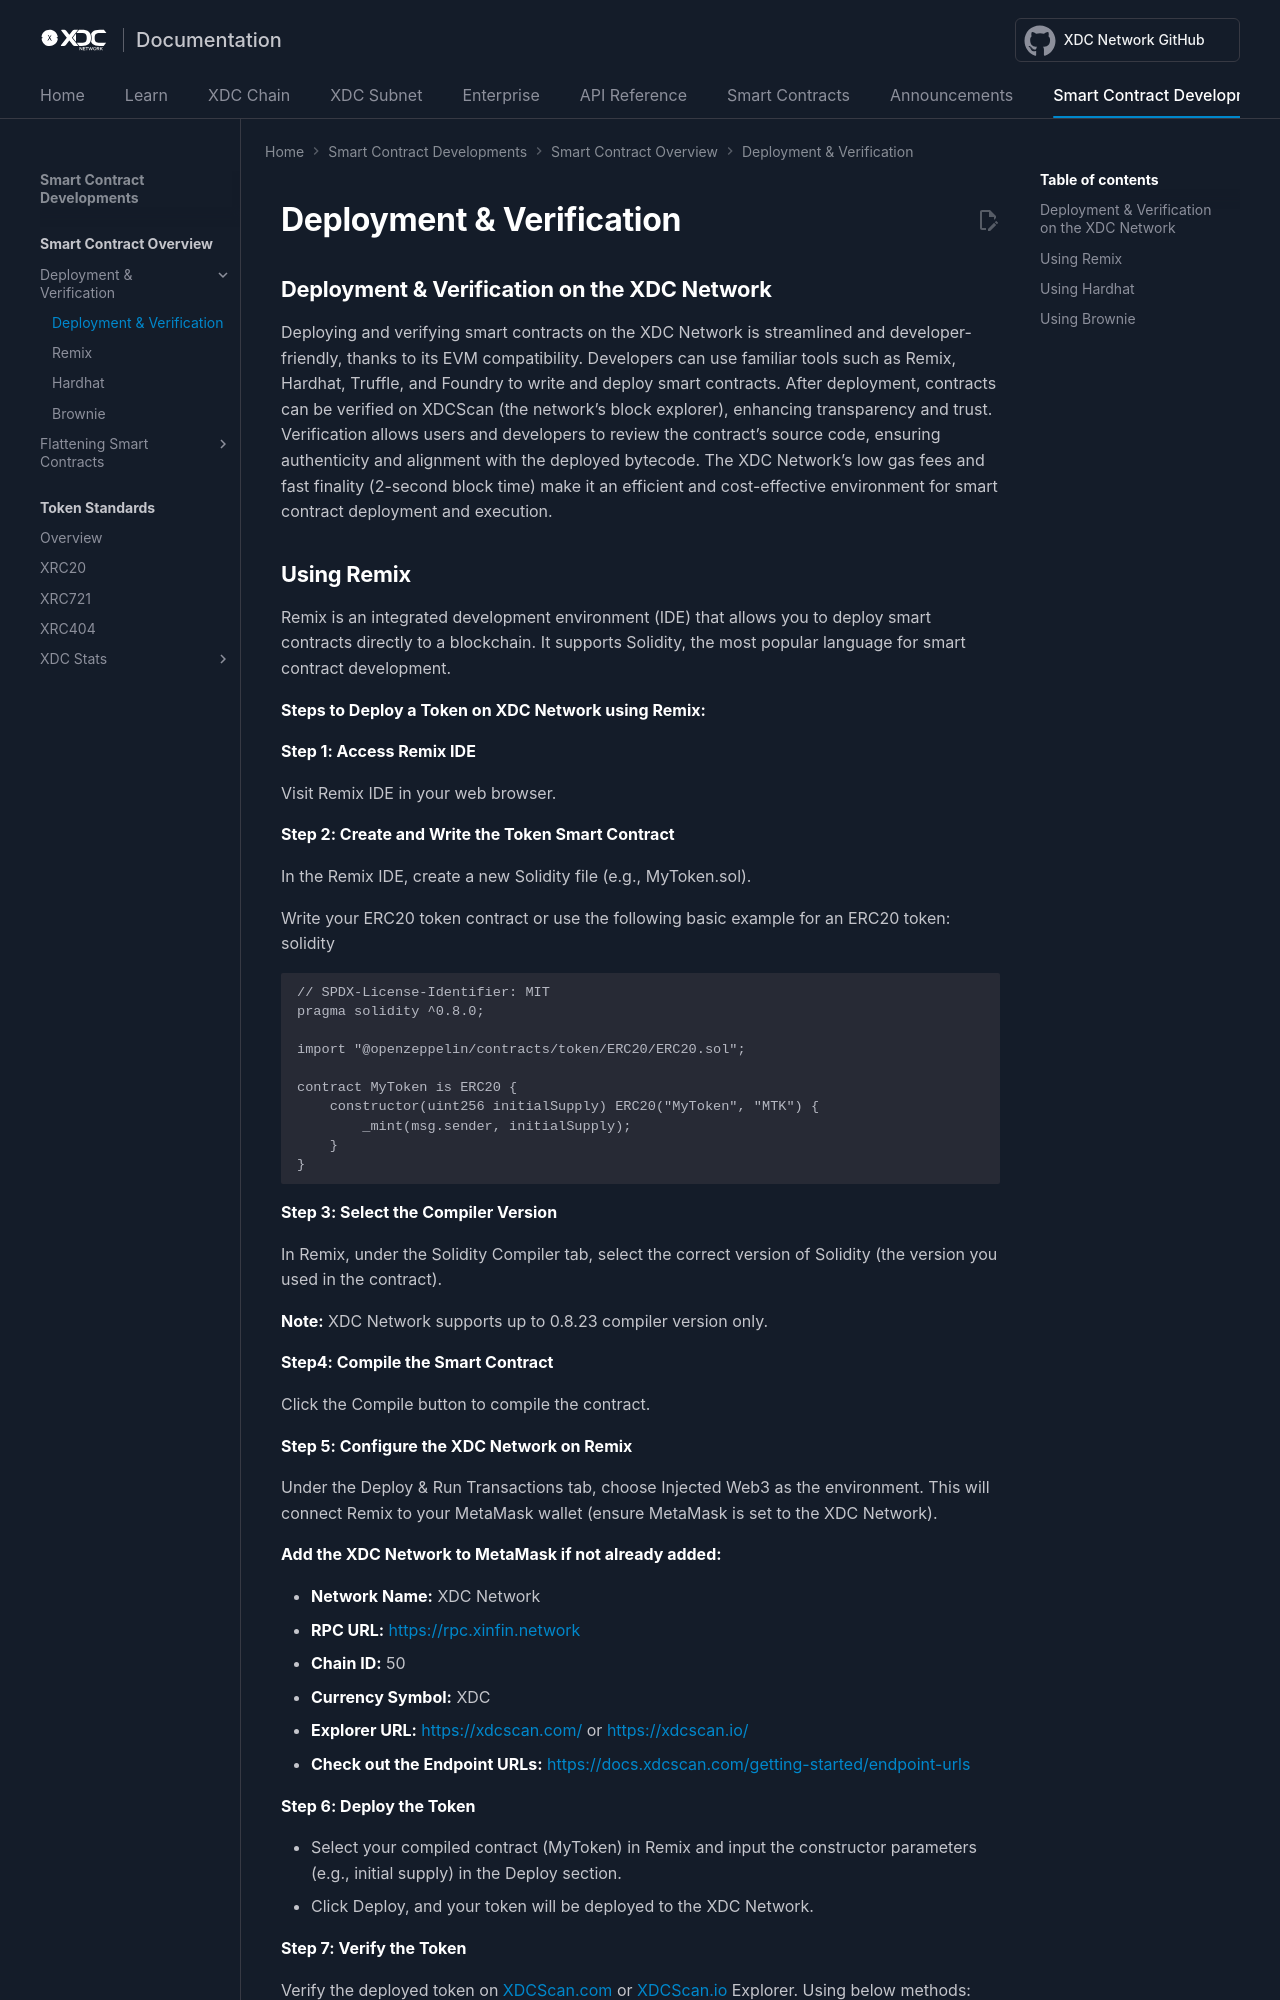

repository: XinFinOrg/Docs · page: smartcontract/deployment-verification/index.html · generator: mkdocs

---
title: Deployment & Verification 
---

## Deployment & Verification on the XDC Network

Deploying and verifying smart contracts on the XDC Network is streamlined and developer-friendly, thanks to its EVM compatibility. Developers can use familiar tools such as Remix, Hardhat, Truffle, and Foundry to write and deploy smart contracts. After deployment, contracts can be verified on XDCScan (the network’s block explorer), enhancing transparency and trust. Verification allows users and developers to review the contract’s source code, ensuring authenticity and alignment with the deployed bytecode. The XDC Network’s low gas fees and fast finality (2-second block time) make it an efficient and cost-effective environment for smart contract deployment and execution.
